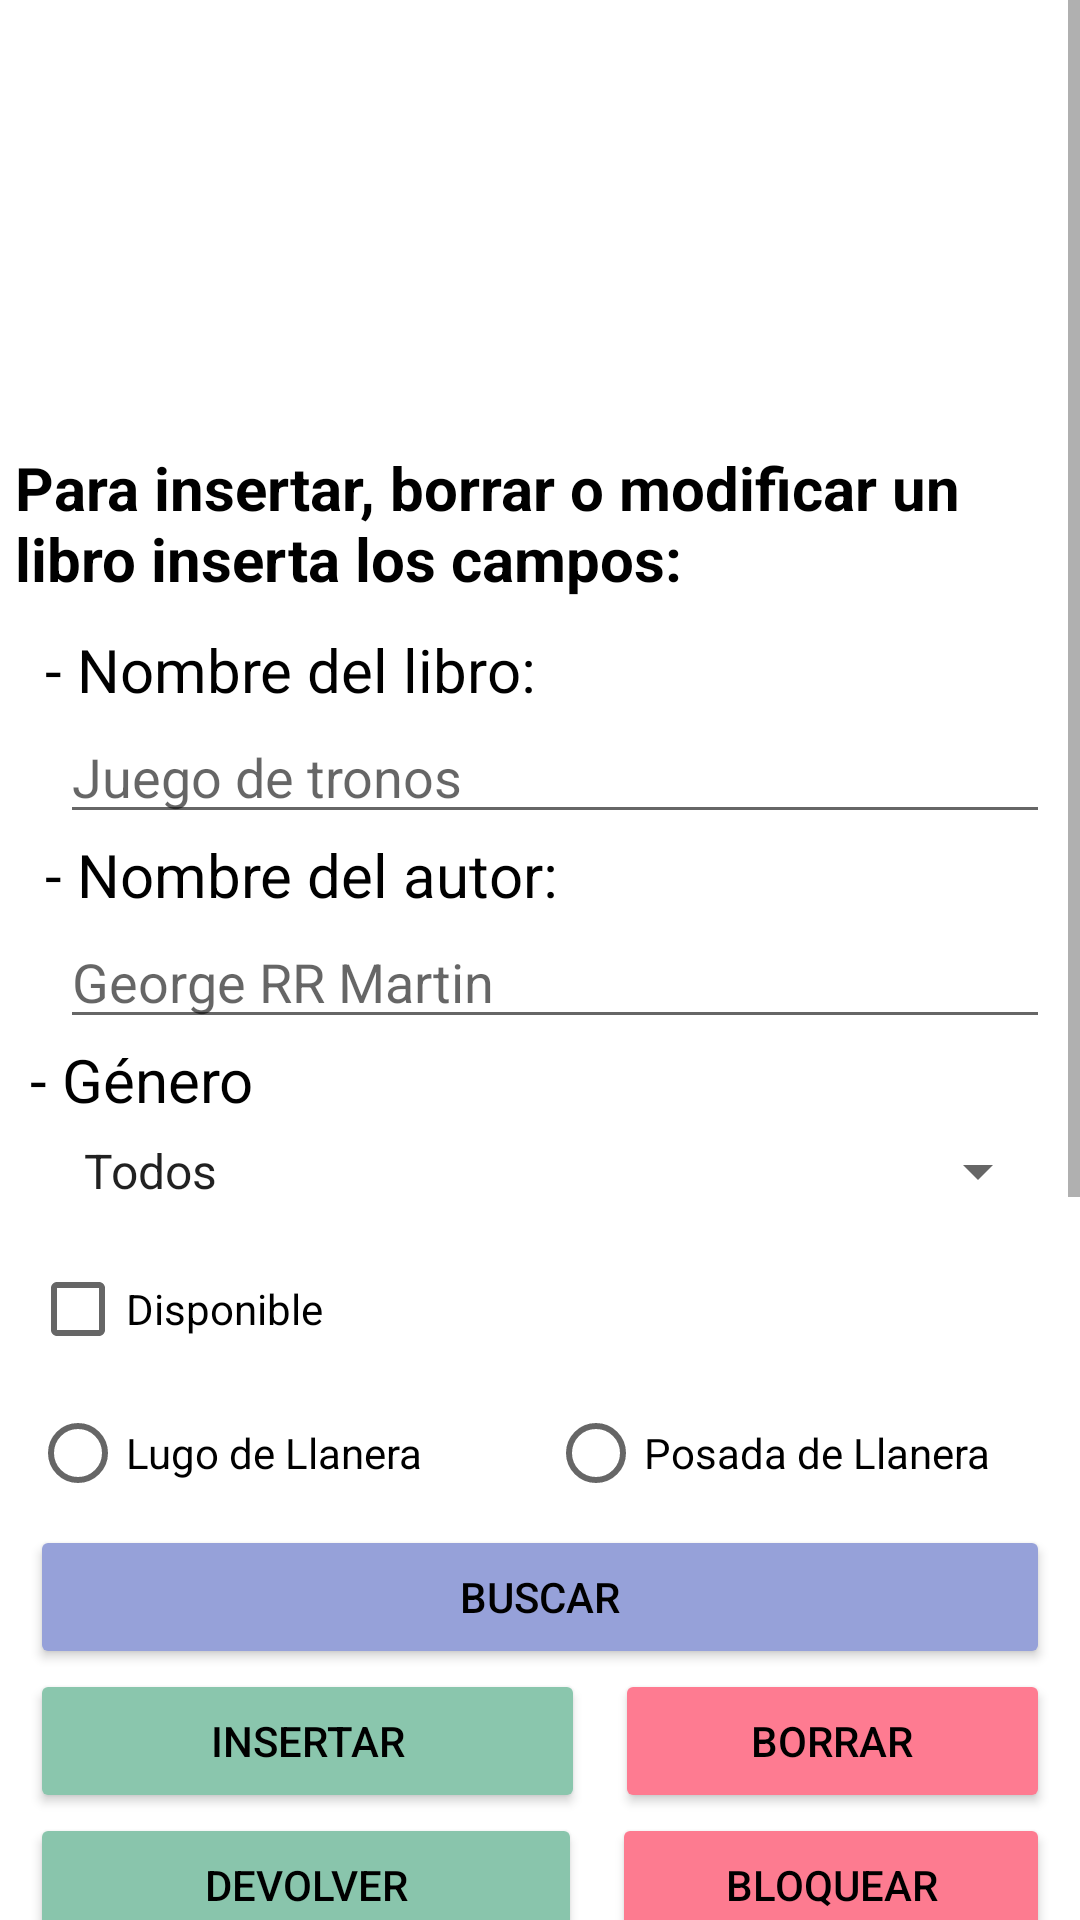

Layout XML and referenced resources for this Android screen:
<!-- AndroidManifest.xml: application theme Theme.FernandezAlba_BiblioLlanera -->
<!-- res/layout/activity_administrar_libros.xml -->
<?xml version="1.0" encoding="utf-8"?>
<androidx.constraintlayout.widget.ConstraintLayout xmlns:android="http://schemas.android.com/apk/res/android"
    xmlns:app="http://schemas.android.com/apk/res-auto"
    xmlns:tools="http://schemas.android.com/tools"
    android:layout_width="match_parent"
    android:layout_height="match_parent"
    tools:context=".AdministrarLibros">

    <ScrollView
        android:layout_width="match_parent"
        android:layout_height="match_parent">

        <LinearLayout
            android:layout_width="match_parent"
            android:layout_height="wrap_content"
            android:layout_margin="5dp"
            android:orientation="vertical">

            <ImageView
                android:id="@+id/imageView"
                android:layout_width="281dp"
                android:layout_height="139dp"
                android:layout_marginLeft="50dp"
                android:layout_marginBottom="5dp"
                app:srcCompat="@drawable/libro" />

            <TextView
                android:id="@+id/tvBienvenida"
                android:layout_width="wrap_content"
                android:layout_height="wrap_content"
                android:layout_marginBottom="10dp"
                android:text="Para insertar, borrar o modificar un libro inserta los campos: "
                android:textColor="#000000"
                android:textSize="20sp"
                android:textStyle="bold" />

            <TextView
                android:id="@+id/tvNombre"
                android:layout_width="match_parent"
                android:layout_height="wrap_content"
                android:layout_marginLeft="10dp"
                android:layout_marginRight="5dp"
                android:text="- Nombre del libro:"
                android:textColor="#000000"
                android:textSize="20sp" />

            <EditText
                android:id="@+id/etNombre"
                android:layout_width="match_parent"
                android:layout_height="wrap_content"
                android:layout_marginLeft="15dp"
                android:layout_marginRight="5dp"
                android:ems="10"
                android:hint="Juego de tronos"
                android:inputType="textPersonName" />

            <TextView
                android:id="@+id/tvAutor"
                android:layout_width="match_parent"
                android:layout_height="wrap_content"
                android:layout_marginLeft="10dp"
                android:layout_marginRight="5dp"
                android:text="- Nombre del autor:"
                android:textColor="#000000"
                android:textSize="20sp" />

            <EditText
                android:id="@+id/etAutor"
                android:layout_width="match_parent"
                android:layout_height="wrap_content"
                android:layout_marginLeft="15dp"
                android:layout_marginRight="5dp"
                android:ems="10"
                android:hint="George RR Martin"
                android:inputType="textPersonName" />

            <TextView
                android:id="@+id/tvGenero"
                android:layout_width="match_parent"
                android:layout_height="wrap_content"
                android:layout_marginLeft="5dp"
                android:layout_marginRight="5dp"
                android:layout_marginBottom="5dp"
                android:text="- Género"
                android:textColor="#000000"
                android:textSize="20sp" />

            <Spinner
                android:id="@+id/spGenero"
                android:layout_width="match_parent"
                android:layout_height="wrap_content"
                android:layout_marginLeft="15dp"
                android:layout_marginRight="5dp"
                android:layout_marginBottom="10dp"
                android:entries="@array/categorias" />

            <CheckBox
                android:id="@+id/cbDisponible"
                android:layout_width="match_parent"
                android:layout_height="wrap_content"
                android:layout_marginLeft="5dp"
                android:layout_marginRight="5dp"
                android:text="Disponible" />

            <RadioGroup
                android:layout_width="match_parent"
                android:layout_height="match_parent"
                android:layout_marginLeft="5dp"
                android:orientation="horizontal">


                <RadioButton
                    android:id="@+id/rbLugo"
                    android:layout_width="match_parent"
                    android:layout_height="wrap_content"
                    android:layout_weight="1"
                    android:text="Lugo de Llanera" />

                <RadioButton
                    android:id="@+id/rbPosada"
                    android:layout_width="match_parent"
                    android:layout_height="wrap_content"
                    android:layout_weight="1"
                    android:text="Posada de Llanera" />

            </RadioGroup>

            <Button
                android:id="@+id/btBuscar"
                android:layout_width="match_parent"
                android:layout_height="wrap_content"
                android:layout_marginLeft="5dp"
                android:layout_marginRight="5dp"
                android:backgroundTint="#96A1D9"
                android:onClick="buscar"
                android:text="Buscar"
                android:textColor="#000000" />

            <LinearLayout
                android:layout_width="match_parent"
                android:layout_height="match_parent"
                android:orientation="horizontal">

                <Button
                    android:id="@+id/btInsertar"
                    android:layout_width="185dp"
                    android:layout_height="wrap_content"
                    android:layout_marginLeft="5dp"
                    android:layout_marginRight="5dp"
                    android:backgroundTint="#8AC6AD"
                    android:onClick="insertarLibro"
                    android:text="Insertar"
                    android:textColor="#000000" />

                <Button
                    android:id="@+id/btBorrarUsuario"
                    android:layout_width="match_parent"
                    android:layout_height="wrap_content"
                    android:layout_marginLeft="5dp"
                    android:layout_marginRight="5dp"
                    android:backgroundTint="#FE7B91"
                    android:onClick="borrar"
                    android:text="Borrar"
                    android:textColor="#000000" />
            </LinearLayout>

            <LinearLayout
                android:layout_width="match_parent"
                android:layout_height="match_parent"
                android:orientation="horizontal">

                <Button
                    android:id="@+id/btDevolver"
                    android:layout_width="184dp"
                    android:layout_height="wrap_content"
                    android:layout_marginLeft="5dp"
                    android:layout_marginRight="5dp"
                    android:backgroundTint="#89C5AC"
                    android:onClick="devolver"
                    android:text="Devolver"
                    android:textColor="#000000" />

                <Button
                    android:id="@+id/btBloquear"
                    android:layout_width="match_parent"
                    android:layout_height="wrap_content"
                    android:layout_marginLeft="5dp"
                    android:layout_marginRight="5dp"
                    android:layout_weight="1"
                    android:backgroundTint="#FD7B90"
                    android:onClick="bloquear"
                    android:text="Bloquear"
                    android:textColor="#000000" />
            </LinearLayout>

            <androidx.recyclerview.widget.RecyclerView
                android:id="@+id/rvLibros"
                android:layout_width="match_parent"
                android:layout_height="374dp" />

        </LinearLayout>
    </ScrollView>

</androidx.constraintlayout.widget.ConstraintLayout>
<!-- resources referenced by this layout -->
<resources>
  <string-array name="categorias">
          <item>Todos</item>
          <item>Fantasia</item>
          <item>Policiaco</item>
          <item>Romantico</item>
          <item>Terror</item>
      </string-array>
  <style name="Theme.FernandezAlba_BiblioLlanera" parent="Theme.MaterialComponents.DayNight.DarkActionBar">
          
          <item name="colorPrimary">@color/purple_500</item>
          <item name="colorPrimaryVariant">@color/purple_700</item>
          <item name="colorOnPrimary">@color/white</item>
          
          <item name="colorSecondary">@color/teal_200</item>
          <item name="colorSecondaryVariant">@color/teal_700</item>
          <item name="colorOnSecondary">@color/black</item>
          
          <item name="android:statusBarColor">?attr/colorPrimaryVariant</item>
          
      </style>
  <!-- not gathered from this repository: default colours our renderer supplied (Android Studio template values) -->
  <color name="purple_500">#FF6200EE</color>
  <color name="purple_700">#FF3700B3</color>
  <color name="teal_200">#FF03DAC5</color>
  <color name="teal_700">#FF018786</color>
  <color name="black">#FF000000</color>
  <color name="white">#FFFFFFFF</color>
</resources>
